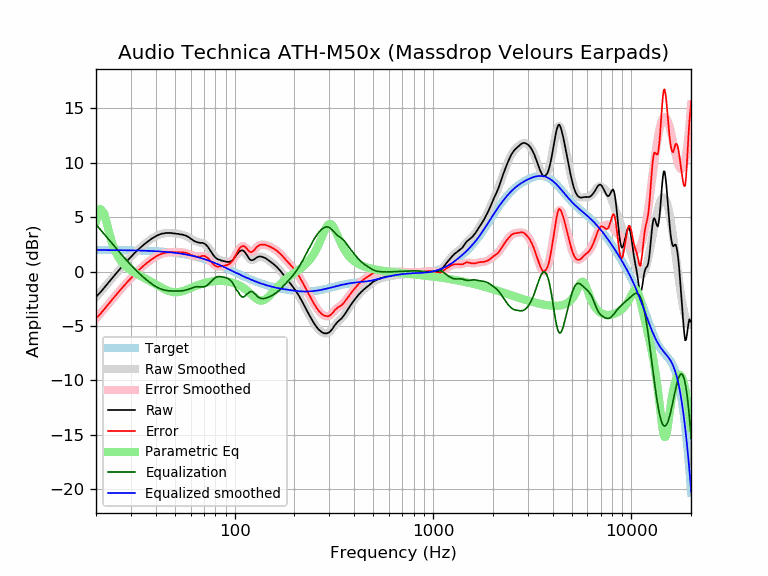

Data behind this chart, as committed beside it:
frequency, raw, error, smoothed, error_smoothed, equalization, parametric_eq, equalized_raw, equalized_smoothed, target
20, -2.32, -4.30, -2.35, -4.34, 4.34, 4.60, 2.02, 1.98, 1.98
21, -1.93, -3.91, -1.90, -3.88, 3.88, 5.77, 1.95, 1.98, 1.98
22, -1.49, -3.47, -1.47, -3.45, 3.45, 5.36, 1.96, 1.98, 1.98
23, -1.06, -3.04, -1.05, -3.03, 3.03, 3.99, 1.97, 1.98, 1.98
24, -0.65, -2.62, -0.65, -2.63, 2.63, 2.76, 1.98, 1.98, 1.97
25, -0.27, -2.24, -0.27, -2.25, 2.25, 1.89, 1.98, 1.97, 1.97
26, 0.09, -1.88, 0.09, -1.88, 1.88, 1.29, 1.97, 1.97, 1.97
27, 0.44, -1.53, 0.43, -1.53, 1.53, 0.86, 1.97, 1.97, 1.97
28, 0.75, -1.21, 0.76, -1.20, 1.20, 0.55, 1.95, 1.96, 1.96
29, 1.07, -0.89, 1.06, -0.89, 0.89, 0.31, 1.96, 1.96, 1.96
30, 1.34, -0.61, 1.35, -0.60, 0.60, 0.11, 1.94, 1.95, 1.95
31, 1.63, -0.32, 1.62, -0.33, 0.33, -0.05, 1.96, 1.95, 1.95
32, 1.87, -0.07, 1.87, -0.07, 0.07, -0.20, 1.94, 1.94, 1.94
33, 2.10, 0.17, 2.10, 0.16, -0.16, -0.34, 1.94, 1.93, 1.93
34, 2.31, 0.38, 2.31, 0.38, -0.38, -0.46, 1.93, 1.93, 1.93
35, 2.51, 0.59, 2.51, 0.59, -0.59, -0.58, 1.92, 1.92, 1.92
36, 2.68, 0.77, 2.69, 0.78, -0.78, -0.70, 1.90, 1.91, 1.91
37, 2.84, 0.94, 2.85, 0.95, -0.95, -0.82, 1.89, 1.90, 1.90
38, 3.00, 1.11, 3.00, 1.11, -1.11, -0.94, 1.89, 1.89, 1.89
39, 3.13, 1.25, 3.13, 1.25, -1.25, -1.06, 1.88, 1.88, 1.88
40, 3.24, 1.37, 3.24, 1.37, -1.37, -1.17, 1.87, 1.87, 1.87
41, 3.35, 1.49, 3.34, 1.48, -1.48, -1.28, 1.87, 1.86, 1.86
42, 3.42, 1.57, 3.41, 1.56, -1.56, -1.39, 1.86, 1.85, 1.85
43, 3.49, 1.65, 3.47, 1.64, -1.64, -1.50, 1.85, 1.84, 1.84
44, 3.51, 1.69, 3.51, 1.69, -1.69, -1.59, 1.82, 1.82, 1.82
45, 3.55, 1.74, 3.54, 1.73, -1.73, -1.68, 1.82, 1.81, 1.81
46, 3.55, 1.76, 3.55, 1.76, -1.76, -1.75, 1.79, 1.79, 1.79
47, 3.55, 1.77, 3.55, 1.78, -1.78, -1.81, 1.77, 1.78, 1.78
48, 3.55, 1.79, 3.54, 1.79, -1.79, -1.86, 1.76, 1.76, 1.76
49, 3.51, 1.77, 3.53, 1.79, -1.79, -1.89, 1.72, 1.74, 1.74
50, 3.51, 1.79, 3.51, 1.79, -1.79, -1.90, 1.72, 1.72, 1.72
51, 3.47, 1.77, 3.49, 1.79, -1.79, -1.90, 1.68, 1.70, 1.70
52, 3.47, 1.79, 3.47, 1.79, -1.79, -1.89, 1.68, 1.68, 1.68
53, 3.42, 1.76, 3.44, 1.78, -1.78, -1.86, 1.64, 1.66, 1.66
54, 3.42, 1.78, 3.41, 1.77, -1.77, -1.83, 1.65, 1.64, 1.64
55, 3.38, 1.77, 3.37, 1.76, -1.76, -1.79, 1.62, 1.61, 1.61
56, 3.34, 1.75, 3.32, 1.73, -1.73, -1.74, 1.61, 1.59, 1.59
57, 3.29, 1.73, 3.26, 1.70, -1.70, -1.68, 1.59, 1.56, 1.56
58, 3.22, 1.68, 3.19, 1.65, -1.65, -1.63, 1.57, 1.54, 1.54
59, 3.14, 1.63, 3.12, 1.60, -1.60, -1.57, 1.54, 1.51, 1.51
60, 3.03, 1.55, 3.04, 1.55, -1.55, -1.51, 1.48, 1.48, 1.48
61, 2.95, 1.50, 2.96, 1.50, -1.50, -1.46, 1.45, 1.45, 1.45
62, 2.85, 1.43, 2.88, 1.46, -1.46, -1.40, 1.39, 1.42, 1.42
63, 2.79, 1.40, 2.82, 1.42, -1.42, -1.35, 1.37, 1.39, 1.39
64, 2.73, 1.37, 2.76, 1.40, -1.40, -1.30, 1.33, 1.36, 1.36
65, 2.69, 1.36, 2.72, 1.39, -1.39, -1.25, 1.30, 1.33, 1.33
66, 2.66, 1.36, 2.69, 1.39, -1.39, -1.21, 1.27, 1.30, 1.30
67, 2.64, 1.38, 2.66, 1.40, -1.40, -1.17, 1.24, 1.26, 1.26
68, 2.64, 1.41, 2.64, 1.41, -1.41, -1.13, 1.23, 1.23, 1.23
69, 2.64, 1.45, 2.60, 1.41, -1.41, -1.09, 1.23, 1.19, 1.19
70, 2.59, 1.43, 2.55, 1.40, -1.40, -1.06, 1.19, 1.16, 1.16
71, 2.53, 1.41, 2.49, 1.36, -1.36, -1.03, 1.17, 1.12, 1.12
72, 2.43, 1.35, 2.39, 1.31, -1.31, -1.01, 1.12, 1.08, 1.08
73, 2.32, 1.27, 2.28, 1.23, -1.23, -0.98, 1.09, 1.05, 1.05
74, 2.16, 1.15, 2.15, 1.14, -1.14, -0.96, 1.02, 1.01, 1.01
75, 2.00, 1.03, 2.00, 1.03, -1.03, -0.94, 0.97, 0.97, 0.97
76, 1.86, 0.93, 1.85, 0.92, -0.92, -0.92, 0.94, 0.93, 0.93
77, 1.68, 0.79, 1.70, 0.81, -0.81, -0.91, 0.87, 0.89, 0.89
78, 1.52, 0.67, 1.56, 0.71, -0.71, -0.89, 0.81, 0.85, 0.85
79, 1.40, 0.59, 1.43, 0.62, -0.62, -0.88, 0.78, 0.81, 0.81
... 553 more rows
